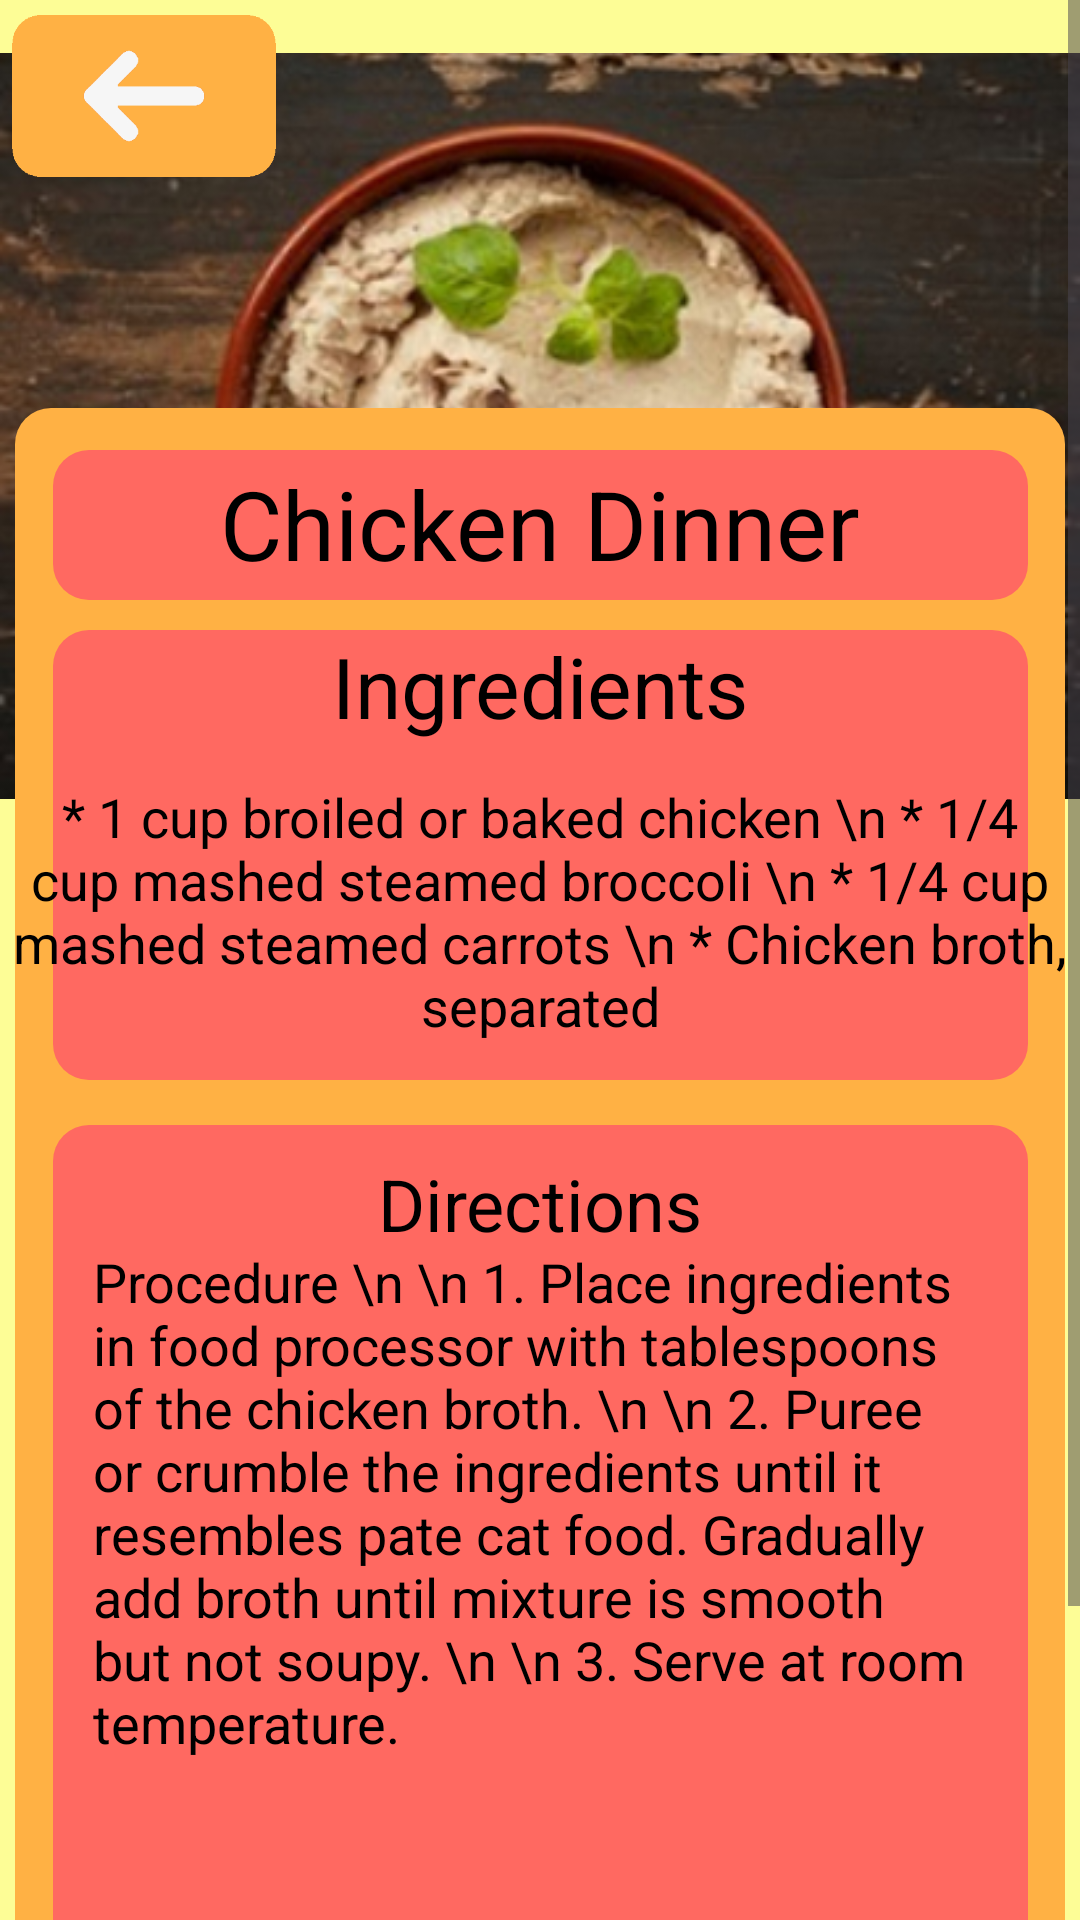

Reconstruct the res/layout file that produces this screen, plus the resources it refers to.
<!-- AndroidManifest.xml: application theme Theme.AlagatKalinga -->
<!-- res/layout/activity_cat_recipe2.xml -->
<?xml version="1.0" encoding="utf-8"?>
<ScrollView
    xmlns:android="http://schemas.android.com/apk/res/android"
    xmlns:app="http://schemas.android.com/apk/res-auto"
    xmlns:tools="http://schemas.android.com/tools"
    android:layout_width="match_parent"
    android:layout_height="match_parent">

    <androidx.constraintlayout.widget.ConstraintLayout
        android:id="@+id/rootLayout"
        android:layout_width="match_parent"
        android:layout_height="match_parent"
        android:background="@color/lightyellow">


        <ImageView
            android:id="@+id/Catfood2"
            android:layout_width="wrap_content"
            android:layout_height="wrap_content"
            android:src="@drawable/catfoodpic2"
            app:layout_constraintBottom_toBottomOf="parent"
            app:layout_constraintEnd_toEndOf="parent"
            app:layout_constraintHorizontal_bias="0.0"
            app:layout_constraintStart_toStartOf="parent"
            app:layout_constraintTop_toTopOf="parent"
            app:layout_constraintVertical_bias="0.0" />

        <View
            android:layout_width="350dp"
            android:layout_height="560dp"
            android:background="@drawable/dogfoodbg1"
            app:layout_constraintTop_toTopOf="@id/Catfood2"
            app:layout_constraintStart_toStartOf="parent"
            app:layout_constraintEnd_toEndOf="parent"
            android:layout_marginTop="136dp"/>
        <View
            android:layout_width="325dp"
            android:layout_height="50dp"
            android:background="@drawable/titlefoodbg"
            android:layout_marginTop="150dp"
            app:layout_constraintTop_toTopOf="@+id/Catfood2"
            app:layout_constraintStart_toStartOf="parent"
            app:layout_constraintEnd_toEndOf="parent" />
        <TextView
            android:layout_width="wrap_content"
            android:layout_height="wrap_content"
            app:layout_constraintTop_toTopOf="@id/Catfood2"
            app:layout_constraintStart_toStartOf="parent"
            app:layout_constraintEnd_toEndOf="parent"
            android:layout_marginTop="153dp"
            android:text="Chicken Dinner"
            android:textColor="@color/black"
            android:textSize="32dp"/>

        <View
            android:layout_width="325dp"
            android:layout_height="150dp"
            android:background="@drawable/titlefoodbg"
            android:layout_marginTop="210dp"
            app:layout_constraintTop_toTopOf="@+id/Catfood2"
            app:layout_constraintStart_toStartOf="parent"
            app:layout_constraintEnd_toEndOf="parent" />

        <TextView
            android:layout_width="wrap_content"
            android:layout_height="wrap_content"
            app:layout_constraintTop_toTopOf="@id/Catfood2"
            app:layout_constraintStart_toStartOf="parent"
            app:layout_constraintEnd_toEndOf="parent"
            android:layout_marginTop="210dp"
            android:text="Ingredients"
            android:textColor="@color/black"
            android:textSize="28dp"/>

        <TextView
            android:layout_width="wrap_content"
            android:layout_height="wrap_content"
            app:layout_constraintTop_toTopOf="@id/Catfood2"
            app:layout_constraintStart_toStartOf="parent"
            app:layout_constraintEnd_toEndOf="parent"
            android:layout_marginTop="260dp"
            android:text="* 1 cup broiled or baked chicken
\n * 1/4 cup mashed steamed broccoli
\n * 1/4 cup mashed steamed carrots
\n * Chicken broth, separated"
            android:textColor="@color/black"
            android:textSize="18sp"
            android:textAlignment="center"/>

        <View
            android:layout_width="325dp"
            android:layout_height="300dp"
            android:background="@drawable/titlefoodbg"
            android:layout_marginTop="375dp"
            app:layout_constraintTop_toTopOf="@+id/Catfood2"
            app:layout_constraintStart_toStartOf="parent"
            app:layout_constraintEnd_toEndOf="parent" />


        <TextView
            android:layout_width="wrap_content"
            android:layout_height="wrap_content"
            android:layout_marginTop="385dp"
            android:text="Directions"
            android:textColor="@color/black"
            android:textSize="24dp"
            app:layout_constraintEnd_toEndOf="parent"
            app:layout_constraintStart_toStartOf="parent"
            app:layout_constraintTop_toTopOf="@id/Catfood2" />

        <TextView
            android:layout_width="298dp"
            android:layout_height="350dp"
            android:layout_marginTop="415dp"
            android:text="Procedure
\n \n 1. Place ingredients in food processor with tablespoons of the chicken broth.
\n \n 2. Puree or crumble the ingredients until it resembles pate cat food. Gradually add broth until mixture is smooth but not soupy.
\n \n 3. Serve at room temperature."
            android:textColor="@color/black"
            android:textSize="18sp"
            app:layout_constraintEnd_toEndOf="parent"
            app:layout_constraintStart_toStartOf="parent"
            app:layout_constraintTop_toTopOf="@id/Catfood2" />

        <ImageView
            android:id="@+id/CatBackRed2"
            android:layout_width="88dp"
            android:layout_height="56dp"
            android:layout_marginStart="4dp"
            android:layout_marginTop="4dp"
            android:clickable="true"
            android:contentDescription="CatBackRed2"
            android:onClick="onCatBackRed2Click"
            android:src="@drawable/backred"
            app:layout_constraintStart_toStartOf="parent"
            app:layout_constraintTop_toTopOf="parent"
            app:layout_constraintVertical_weight="5"
            tools:ignore="ContentDescription" />



    </androidx.constraintlayout.widget.ConstraintLayout>
</ScrollView>
<!-- resources referenced by this layout -->
<resources>
  <color name="black">#FF000000</color>
  <color name="lightyellow">#FDFD96</color>
  <!-- drawable backred: png bitmap (drawable, 6154 bytes) -->
  <!-- drawable catfoodpic2: jpg bitmap (drawable, 97917 bytes) -->
  <!-- drawable dogfoodbg1 (drawable) -->
  <?xml version="1.0" encoding="utf-8"?>
  <shape xmlns:android="http://schemas.android.com/apk/res/android"
      android:shape="rectangle">
      <corners android:radius="12dp"/>
      <solid android:color="@color/orangeyellow"/>
  
  
  </shape>
  <!-- drawable titlefoodbg (drawable) -->
  <?xml version="1.0" encoding="utf-8"?>
  <shape xmlns:android="http://schemas.android.com/apk/res/android"
      android:shape="rectangle">
      <corners android:radius="12dp"/>
      <solid android:color="@color/red"/>
  
  
  </shape>
  <style name="Theme.AlagatKalinga" parent="Base.Theme.AlagatKalinga" />
  <color name="orangeyellow">#FFB144</color>
  <color name="red">#FF6961</color>
  <style name="Base.Theme.AlagatKalinga" parent="Theme.Material3.DayNight.NoActionBar">
          <item name="colorPrimary">@color/darkpurple</item>
          
          
      </style>
  <color name="darkpurple">#6750a4</color>
</resources>
